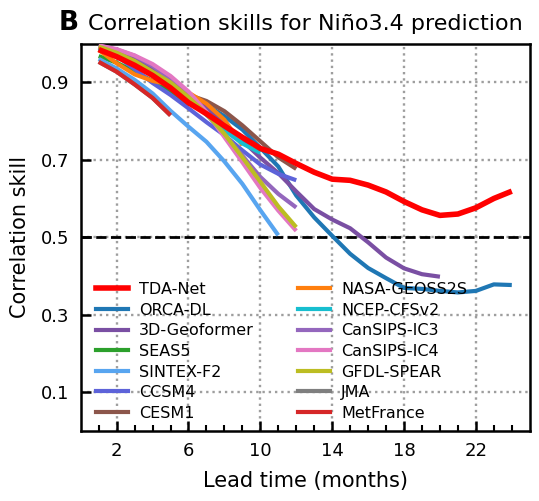

The matplotlib source for this figure:
import numpy as np
import matplotlib.pyplot as plt
from matplotlib.lines import Line2D

# =========================
# 1. 替换成你自己的数据
# =========================
# key: 模型名称
# value: (lead_time数组, correlation数组)
# 如果某个模型只预测到12个月，就只写到12；不用补到24
data = {
    "TDA-Net": (
        np.arange(1, 25),
        [0.98444937177278, 0.9660164839193282, 0.9436394383281468, 0.9175331887062458, 0.8854810901934272, 0.8471959682242515, 0.8185712959096876, 0.7873814989201321, 0.7577942575447737, 0.7291156800954143, 0.7142154863191049, 0.6901795058356404, 0.6676420074451118, 0.6497171093023875, 0.646727047924635, 0.6344256754948051, 0.6167028999935132, 0.5920555759704279, 0.5705304893479183, 0.5562082900600493, 0.5597172180860218, 0.5758002278215791, 0.5998501855700232, 0.6186951465418224]
    ),
    "ORCA-DL": (
        np.arange(1, 25),
        [0.9830363184056496, 0.9735956593007781, 0.9561253781917556, 0.9324840693536839, 0.9014222229891936, 0.8615883411285645, 0.8411820476733943, 0.8125237011203729, 0.777749445181064, 0.7305039706019096, 0.6822664078947974, 0.6075732885475749, 0.551007433661465, 0.5034122090141979, 0.45697754579217514, 0.4203302721364883, 0.39407506268085807, 0.3688112568097208, 0.36637710471435014, 0.3612580255970906, 0.35720458121060134, 0.361191707332628, 0.3780034862625346, 0.3763891402394807]
    ),
    "3D-Geoformer": (
        np.arange(1, 21),
        [0.993636317708267, 0.9812654787871282, 0.9610594047954546, 0.9350893208404644, 0.9038985422422332, 0.8704299900494035, 0.8330753578960685, 0.7931892977253062, 0.7495596857021126, 0.7053548502529732, 0.6651543598557804, 0.6179551777203268, 0.5725538270986907, 0.5455305997725578, 0.5229457488428326, 0.48670029123930275, 0.44728937315864264, 0.41946386578244016, 0.4043369666375728, 0.39785532813203717]
    ),
    "SEAS5": (
        np.arange(1, 7),
        [0.967518579104147, 0.950378130233932, 0.9276608718893724, 0.9031610281948121, 0.8755883232734941, 0.8367646879269004]
    ),
    "SINTEX-F2": (
        np.arange(1, 12),
        [0.9602759877937115, 0.935462280039919, 0.9061270975609621, 0.8710496771404467, 0.8261937373859491, 0.7852304709489698, 0.7462669464528787, 0.6953271452134366, 0.6375803863060092, 0.5696434572298806, 0.5048189006732343]
    ),
    "CCSM4": (
        np.arange(1, 13),
        [0.9905, 0.9683, 0.9339, 0.8982, 0.8672, 0.8327, 0.7969, 0.7632, 0.724, 0.6875, 0.6635, 0.6469]
    ),
    "CESM1": (
        np.arange(1, 13),
        [0.9901, 0.9691, 0.9499, 0.9184, 0.8913, 0.8676, 0.8516, 0.8253, 0.7886, 0.7474, 0.7061, 0.6762]
    ),
    "NASA-GEOSS2S": (
        np.arange(1, 10),
        [0.9834, 0.9489, 0.9204, 0.9035, 0.8933, 0.8734, 0.8446, 0.8029, 0.7375]
    ),
    "NCEP-CFSv2": (
        np.arange(1, 11),
        [0.9869, 0.9691, 0.9492, 0.924, 0.8947, 0.8587, 0.8158, 0.7763, 0.7419, 0.7178]
    ),
    "CanSIPS-IC3": (
        np.arange(1, 13),
        [0.9943, 0.9844, 0.9684, 0.9422, 0.9082, 0.8679, 0.8181, 0.7659, 0.7104, 0.6554, 0.6117, 0.5765]
    ),
    "CanSIPS-IC4": (
        np.arange(1, 13),
        [0.995, 0.9855, 0.9693, 0.947, 0.9161, 0.8761, 0.8233, 0.7584, 0.6934, 0.6271, 0.5686, 0.5162]
    ),
    "GFDL-SPEAR": (
        np.arange(1, 13),
        [0.9921, 0.9762, 0.955, 0.9271, 0.8993, 0.8615, 0.8187, 0.7666, 0.7062, 0.643, 0.5794, 0.5256]
    ),
    "JMA": (
        np.arange(1, 6),
        [0.952637, 0.927105, 0.894449, 0.859399, 0.814462]
    ),
    "MetFrance": (
        np.arange(1, 6),
        [0.952637, 0.927105, 0.894449, 0.859399, 0.814462]
    ),
}


# =========================
# 2. 颜色和线宽设置
# =========================
colors = {
    "TDA-Net": "#ff0000",
    "ORCA-DL": "#1f77b4",
    "3D-Geoformer": "#7a4fa3",
    "SEAS5": "#2ca02c",
    "SINTEX-F2": "#58a5f0",
    "CCSM4": "#5d63d9",
    "CESM1": "#8c564b",
    "NASA-GEOSS2S": "#ff7f0e",
    "NCEP-CFSv2": "#17becf",
    "CanSIPS-IC3": "#9467bd",
    "CanSIPS-IC4": "#e377c2",
    "GFDL-SPEAR": "#bcbd22",
    "JMA": "#7f7f7f",
    "MetFrance": "#d62728",
}
linewidths = {
    "TDA-Net": 4.0,
    "ORCA-DL": 3.0,
    "3D-Geoformer": 3.0,
    "SEAS5": 3.0,
    "SINTEX-F2": 3.0,
    "CCSM4": 3.0,
    "CESM1": 3.0,
    "NASA-GEOSS2S": 3.0,
    "NCEP-CFSv2": 3.0,
    "CanSIPS-IC3": 3.0,
    "CanSIPS-IC4": 3.0,
    "GFDL-SPEAR": 3.0,
    "JMA": 3.0,
    "MetFrance": 3.0,
}


# =========================
# 3. 开始绘图
# =========================
plt.rcParams["font.family"] = "Arial"
plt.rcParams["axes.unicode_minus"] = False

fig, ax = plt.subplots(figsize=(5.5, 5.1), dpi=300)

plot_order = [
    "TDA-Net",
    "ORCA-DL",
    "3D-Geoformer",
    "SEAS5",
    "SINTEX-F2",
    "CCSM4",
    "CESM1",
    "NASA-GEOSS2S",
    "NCEP-CFSv2",
    "CanSIPS-IC3",
    "CanSIPS-IC4",
    "GFDL-SPEAR",
    "JMA",
    "MetFrance",
]

for name in plot_order:
    x, y = data[name]
    ax.plot(
        x, y,
        color=colors[name],
        linewidth=linewidths[name],
        solid_capstyle="butt",
        label=name,
        zorder=4 if name == "TDA-Net" else 3
    )

# 0.5 黑色虚线
ax.axhline(
    y=0.5,
    color="black",
    linewidth=2.0,
    linestyle="--",
    zorder=2
)

# =========================
# 4. 坐标轴、网格、刻度
# =========================
ax.set_xlim(0, 25)
ax.set_ylim(0, 1.0)

ax.set_xlabel("Lead time (months)", fontsize=15, labelpad=8)
ax.set_ylabel("Correlation skill", fontsize=15, labelpad=8)

ax.set_xticks([2, 6, 10, 14, 18, 22])
ax.set_yticks([0.1, 0.3, 0.5, 0.7, 0.9])

# 小刻度，每个月一个
ax.set_xticks(np.arange(1, 25, 1), minor=True)

ax.tick_params(axis="both", which="major", direction="in",
               length=7, width=1.8, labelsize=13, pad=8)
ax.tick_params(axis="x", which="minor", direction="in",
               length=4, width=1.5)

# 灰色点状网格
ax.grid(
    True,
    which="major",
    linestyle=":",
    linewidth=1.7,
    color="#9e9e9e",
    zorder=1
)

# 边框加粗
for spine in ax.spines.values():
    spine.set_linewidth(1.8)
    spine.set_color("black")

# =========================
# 5. 标题和左上角 B
# =========================
ax.set_title("Correlation skills for Niño3.4 prediction",
             fontsize=16, pad=10)

ax.text(
    -0.05, 1.02, "B",
    transform=ax.transAxes,
    fontsize=19,
    fontweight="bold",
    va="bottom",
    ha="left"
)

# =========================
# 6. 图例：分左右两列手动排版，更接近原图
# =========================
left_labels = [
    "TDA-Net",
    "ORCA-DL",
    "3D-Geoformer",
    "SEAS5",
    "SINTEX-F2",
    "CCSM4",
    "CESM1",
]

right_labels = [
    "NASA-GEOSS2S",
    "NCEP-CFSv2",
    "CanSIPS-IC3",
    "CanSIPS-IC4",
    "GFDL-SPEAR",
    "JMA",
    "MetFrance",
]

left_handles = [
    Line2D([0], [0], color=colors[name], lw=linewidths[name])
    for name in left_labels
]

right_handles = [
    Line2D([0], [0], color=colors[name], lw=linewidths[name])
    for name in right_labels
]

leg1 = ax.legend(
    left_handles,
    left_labels,
    loc="lower left",
    bbox_to_anchor=(0.02, 0.01),
    frameon=False,
    fontsize=11.5,
    handlelength=2.0,
    handletextpad=0.7,
    borderaxespad=0.0,
    labelspacing=0.35
)

ax.add_artist(leg1)

ax.legend(
    right_handles,
    right_labels,
    loc="lower left",
    bbox_to_anchor=(0.47, 0.01),
    frameon=False,
    fontsize=11.5,
    handlelength=2.0,
    handletextpad=0.7,
    borderaxespad=0.0,
    labelspacing=0.35
)

plt.tight_layout()

# 保存图片
plt.savefig("nc_nino34_correlation_skill.png", dpi=600, bbox_inches="tight")
plt.savefig("nc_nino34_correlation_skill.pdf", bbox_inches="tight")

# plt.show()
